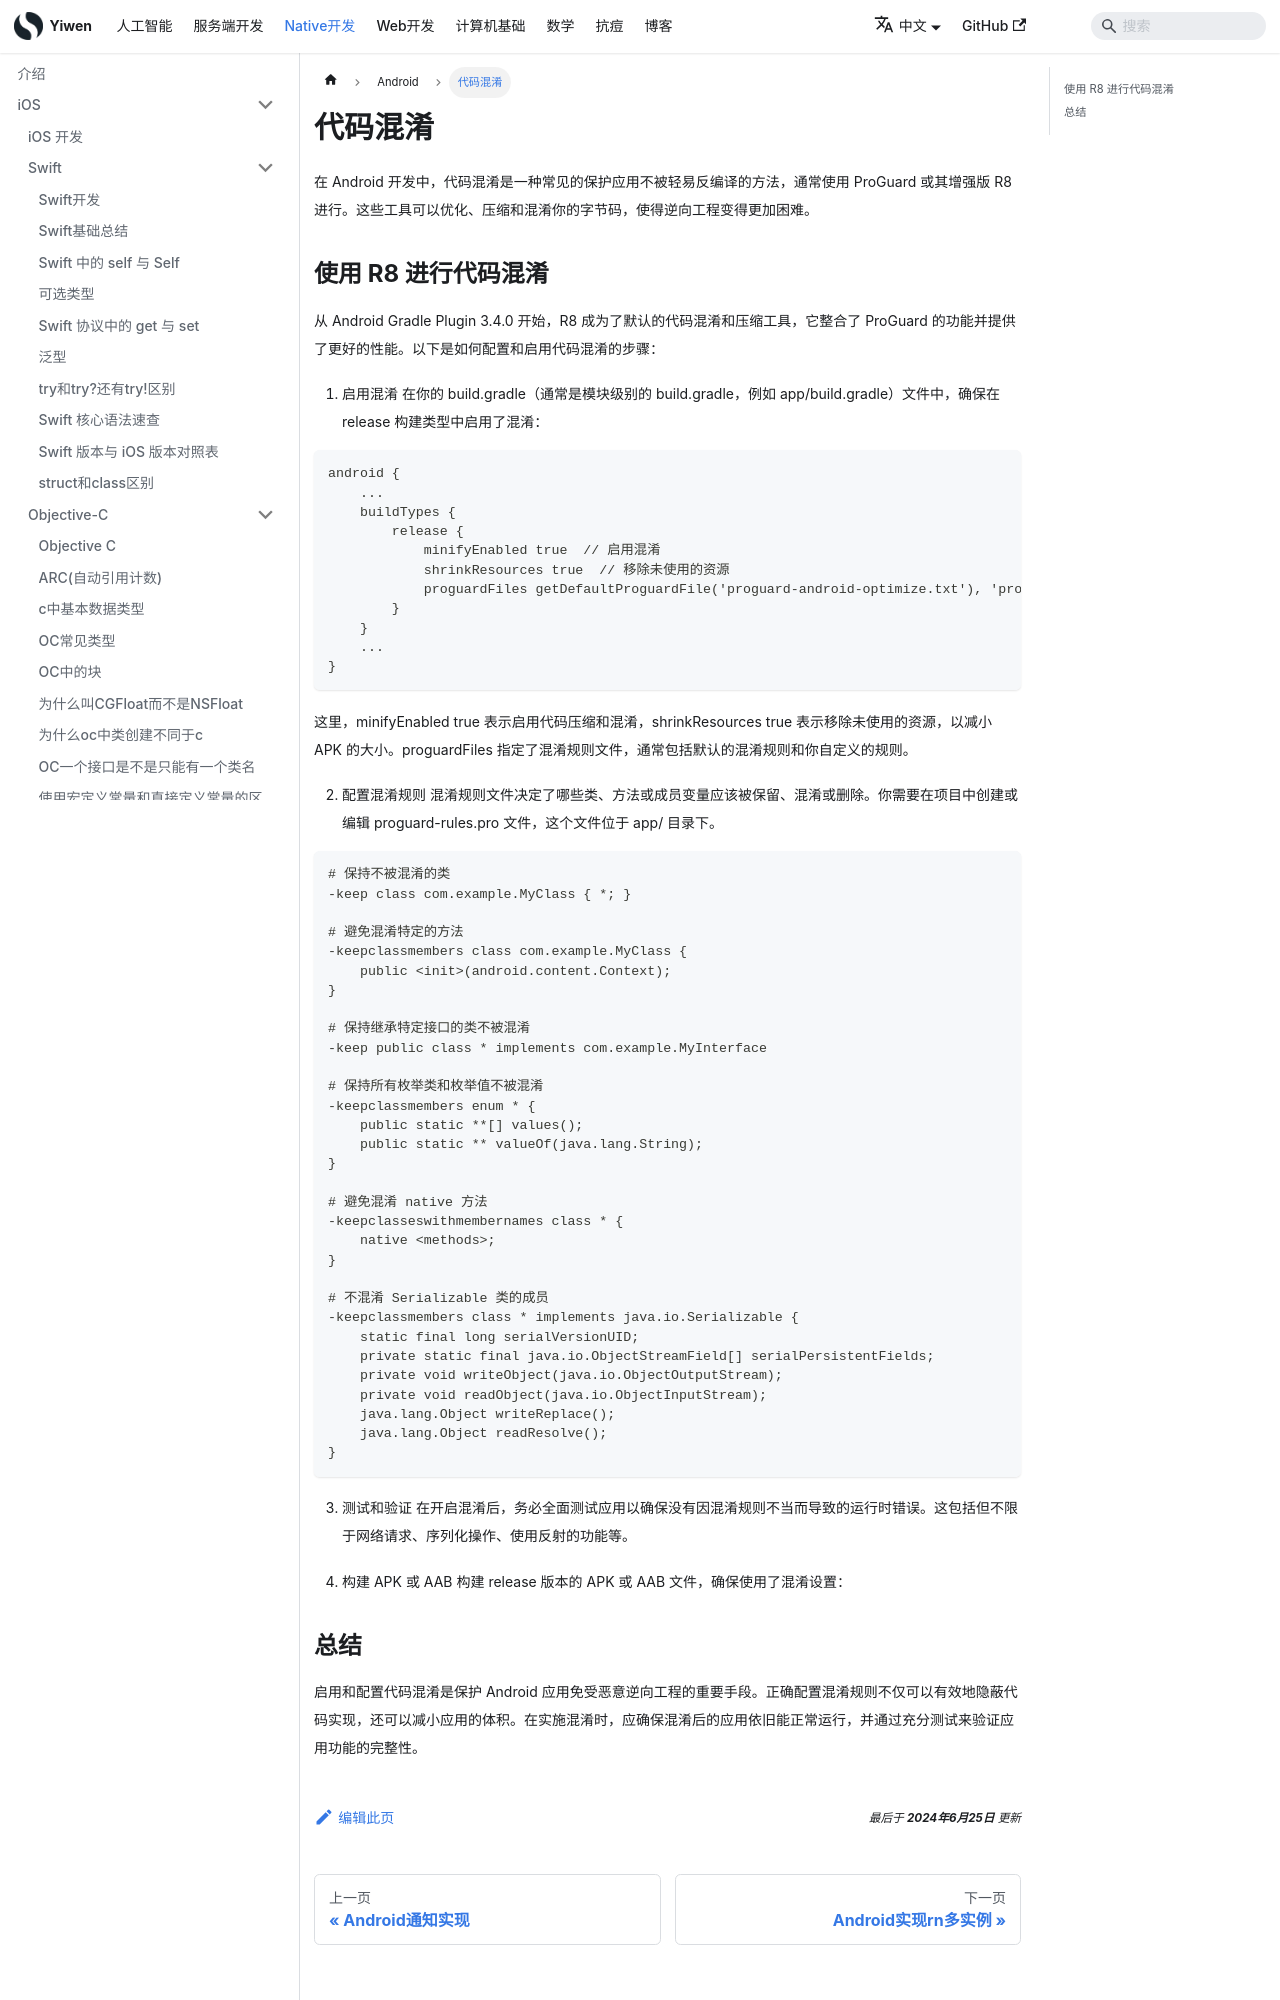

repository: Hao-yiwen/yiwen-blog-website · page: docs/native/android/proguard/index.html · generator: docusaurus

---
title: 代码混淆
sidebar_label: 代码混淆
date: 2024-06-25
last_update:
  date: 2024-06-25
---

# 代码混淆

在 Android 开发中，代码混淆是一种常见的保护应用不被轻易反编译的方法，通常使用 ProGuard 或其增强版 R8 进行。这些工具可以优化、压缩和混淆你的字节码，使得逆向工程变得更加困难。

## 使用 R8 进行代码混淆

从 Android Gradle Plugin 3.4.0 开始，R8 成为了默认的代码混淆和压缩工具，它整合了 ProGuard 的功能并提供了更好的性能。以下是如何配置和启用代码混淆的步骤：

1. 启用混淆
   在你的 build.gradle（通常是模块级别的 build.gradle，例如 app/build.gradle）文件中，确保在 release 构建类型中启用了混淆：

```
android {
    ...
    buildTypes {
        release {
            minifyEnabled true  // 启用混淆
            shrinkResources true  // 移除未使用的资源
            proguardFiles getDefaultProguardFile('proguard-android-optimize.txt'), 'proguard-rules.pro'
        }
    }
    ...
}
```

这里，minifyEnabled true 表示启用代码压缩和混淆，shrinkResources true 表示移除未使用的资源，以减小 APK 的大小。proguardFiles 指定了混淆规则文件，通常包括默认的混淆规则和你自定义的规则。

2. 配置混淆规则
   混淆规则文件决定了哪些类、方法或成员变量应该被保留、混淆或删除。你需要在项目中创建或编辑 proguard-rules.pro 文件，这个文件位于 app/ 目录下。

```txt
# 保持不被混淆的类
-keep class com.example.MyClass { *; }

# 避免混淆特定的方法
-keepclassmembers class com.example.MyClass {
    public <init>(android.content.Context);
}

# 保持继承特定接口的类不被混淆
-keep public class * implements com.example.MyInterface

# 保持所有枚举类和枚举值不被混淆
-keepclassmembers enum * {
    public static **[] values();
    public static ** valueOf(java.lang.String);
}

# 避免混淆 native 方法
-keepclasseswithmembernames class * {
    native <methods>;
}

# 不混淆 Serializable 类的成员
-keepclassmembers class * implements java.io.Serializable {
    static final long serialVersionUID;
    private static final java.io.ObjectStreamField[] serialPersistentFields;
    private void writeObject(java.io.ObjectOutputStream);
    private void readObject(java.io.ObjectInputStream);
    java.lang.Object writeReplace();
    java.lang.Object readResolve();
}
```

3. 测试和验证
   在开启混淆后，务必全面测试应用以确保没有因混淆规则不当而导致的运行时错误。这包括但不限于网络请求、序列化操作、使用反射的功能等。

4. 构建 APK 或 AAB
   构建 release 版本的 APK 或 AAB 文件，确保使用了混淆设置：
